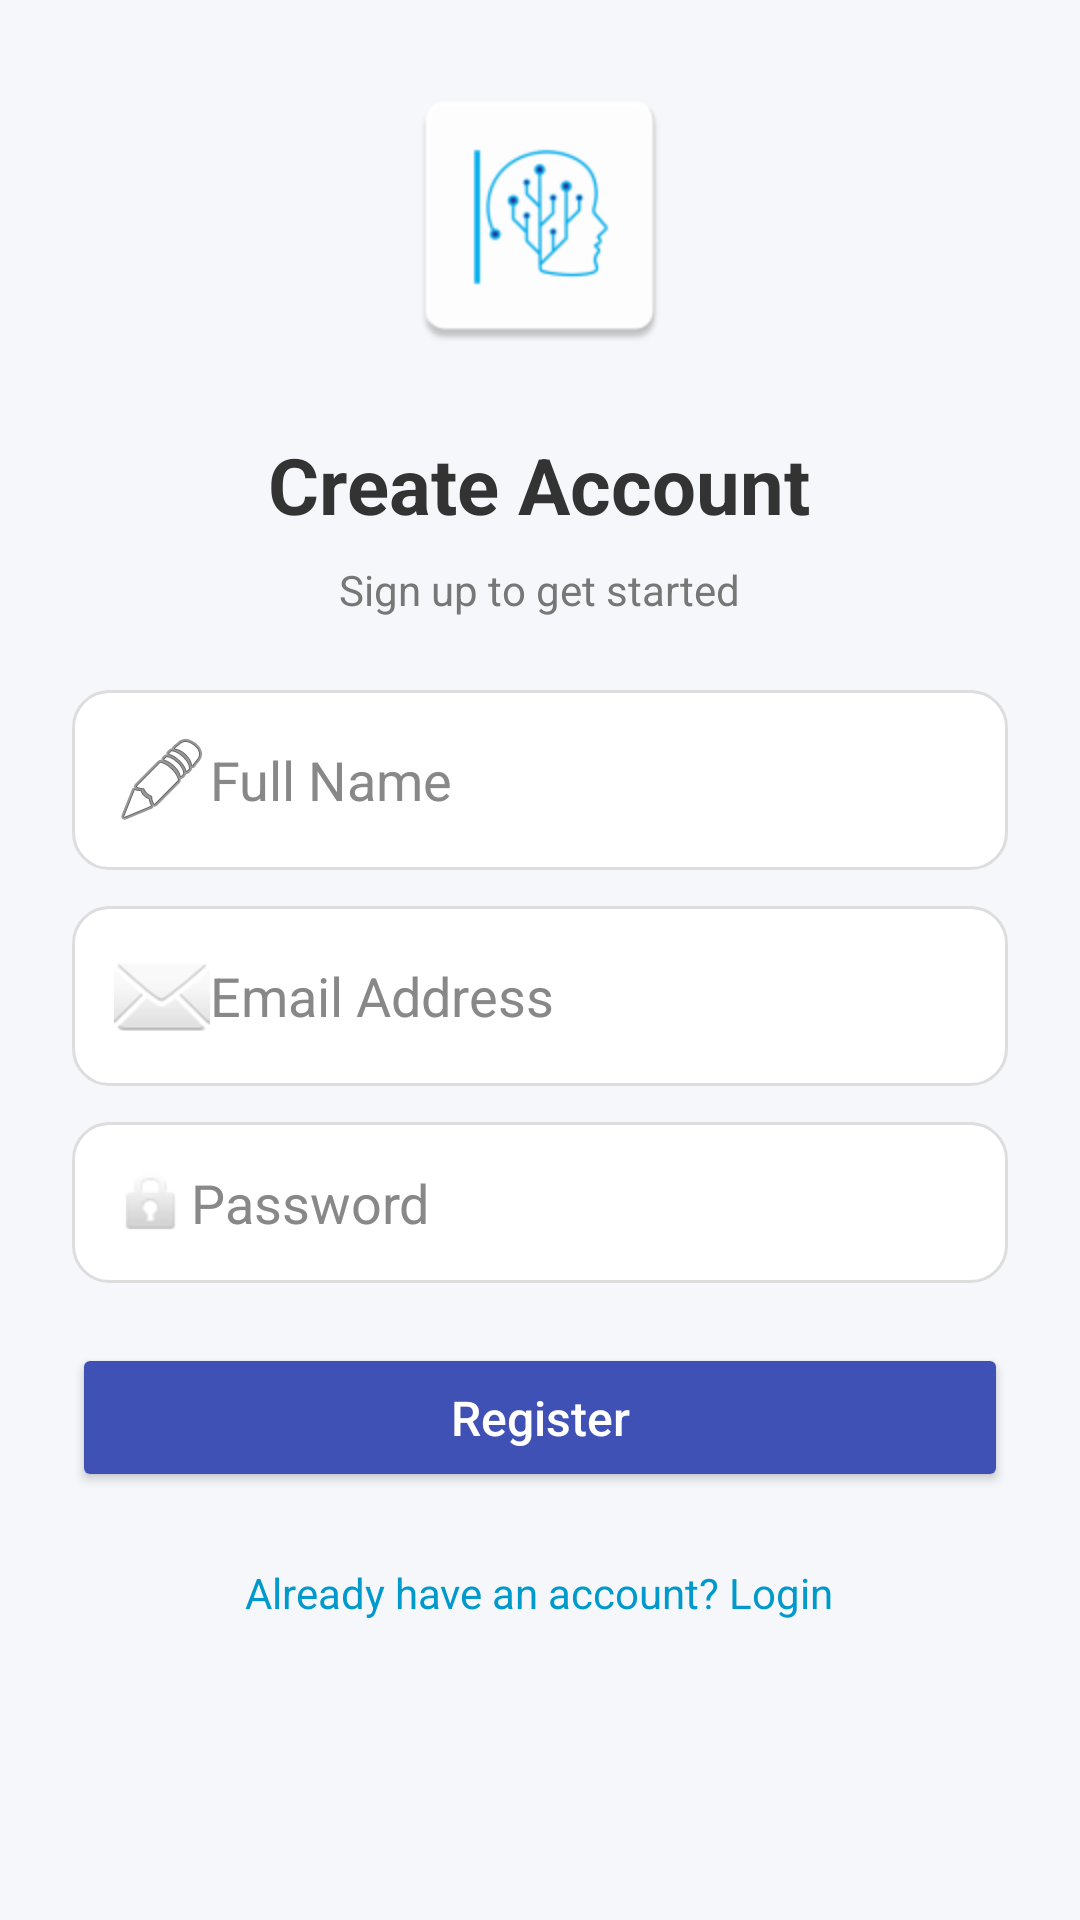

This screen was rendered from an Android layout file. Write that file and the resources it references.
<!-- AndroidManifest.xml: application theme Theme.IqBraveLMS -->
<!-- res/layout/activity_register.xml -->
<?xml version="1.0" encoding="utf-8"?>
<ScrollView xmlns:android="http://schemas.android.com/apk/res/android"
    android:layout_width="match_parent"
    android:layout_height="match_parent"
    android:background="#F5F7FA"
    android:fillViewport="true">

    <LinearLayout
        android:layout_width="match_parent"
        android:layout_height="wrap_content"
        android:orientation="vertical"
        android:gravity="center_horizontal"
        android:padding="24dp">

        
        <ImageView
            android:id="@+id/logoImage"
            android:layout_width="96dp"
            android:layout_height="96dp"
            android:src="@mipmap/iqbrave_launcher"
            android:layout_marginBottom="24dp"
            android:contentDescription="App Logo" />

        
        <TextView
            android:layout_width="wrap_content"
            android:layout_height="wrap_content"
            android:text="Create Account"
            android:textSize="26sp"
            android:textStyle="bold"
            android:textColor="#333333"
            android:layout_marginBottom="8dp"/>

        <TextView
            android:layout_width="wrap_content"
            android:layout_height="wrap_content"
            android:text="Sign up to get started"
            android:textSize="14sp"
            android:textColor="#777777"
            android:layout_marginBottom="24dp"/>

        
        <EditText
            android:id="@+id/editName"
            android:layout_width="match_parent"
            android:layout_height="wrap_content"
            android:hint="Full Name"
            android:padding="14dp"
            android:background="@drawable/edittext_background"
            android:drawableStart="@android:drawable/ic_menu_edit"
            android:layout_marginBottom="12dp"
            android:textColor="#000000"
            android:textColorHint="#888888"/>

        
        <EditText
            android:id="@+id/editEmail"
            android:layout_width="match_parent"
            android:layout_height="wrap_content"
            android:hint="Email Address"
            android:inputType="textEmailAddress"
            android:padding="14dp"
            android:background="@drawable/edittext_background"
            android:drawableStart="@android:drawable/ic_dialog_email"
            android:layout_marginBottom="12dp"
            android:textColor="#000000"
            android:textColorHint="#888888"/>

        
        <EditText
            android:id="@+id/editPassword"
            android:layout_width="match_parent"
            android:layout_height="wrap_content"
            android:hint="Password"
            android:inputType="textPassword"
            android:padding="14dp"
            android:background="@drawable/edittext_background"
            android:drawableStart="@android:drawable/ic_lock_idle_lock"
            android:layout_marginBottom="20dp"
            android:textColor="#000000"
            android:textColorHint="#888888"/>

        
        <Button
            android:id="@+id/btnRegister"
            android:layout_width="match_parent"
            android:layout_height="wrap_content"
            android:text="Register"
            android:textAllCaps="false"
            android:textSize="16sp"
            android:textColor="@android:color/white"
            android:padding="14dp"
            android:backgroundTint="#3F51B5"
            android:layout_marginBottom="16dp"/>

        
        <ProgressBar
            android:id="@+id/progressBar"
            android:layout_width="wrap_content"
            android:layout_height="wrap_content"
            android:visibility="gone"
            android:layout_gravity="center"
            android:layout_marginBottom="20dp"/>

        
        <TextView
            android:id="@+id/textLogin"
            android:layout_width="wrap_content"
            android:layout_height="wrap_content"
            android:text="Already have an account? Login"
            android:textSize="14sp"
            android:textColor="@android:color/holo_blue_dark"
            android:layout_marginTop="8dp"/>

    </LinearLayout>
</ScrollView>
<!-- resources referenced by this layout -->
<resources>
  <!-- drawable edittext_background (drawable) -->
  <shape xmlns:android="http://schemas.android.com/apk/res/android" android:shape="rectangle">
      <solid android:color="#FFFFFF"/>
      <corners android:radius="12dp"/>
      <stroke android:width="1dp" android:color="#DDDDDD"/>
      <padding android:left="8dp" android:top="8dp" android:right="8dp" android:bottom="8dp"/>
  </shape>
  <!-- mipmap iqbrave_launcher: webp bitmap (mipmap-hdpi, 1738 bytes) -->
  <style name="Theme.IqBraveLMS" parent="Base.Theme.IqBraveLMS" />
  <style name="Base.Theme.IqBraveLMS" parent="Theme.Material3.DayNight.NoActionBar">
          
          
      </style>
</resources>
